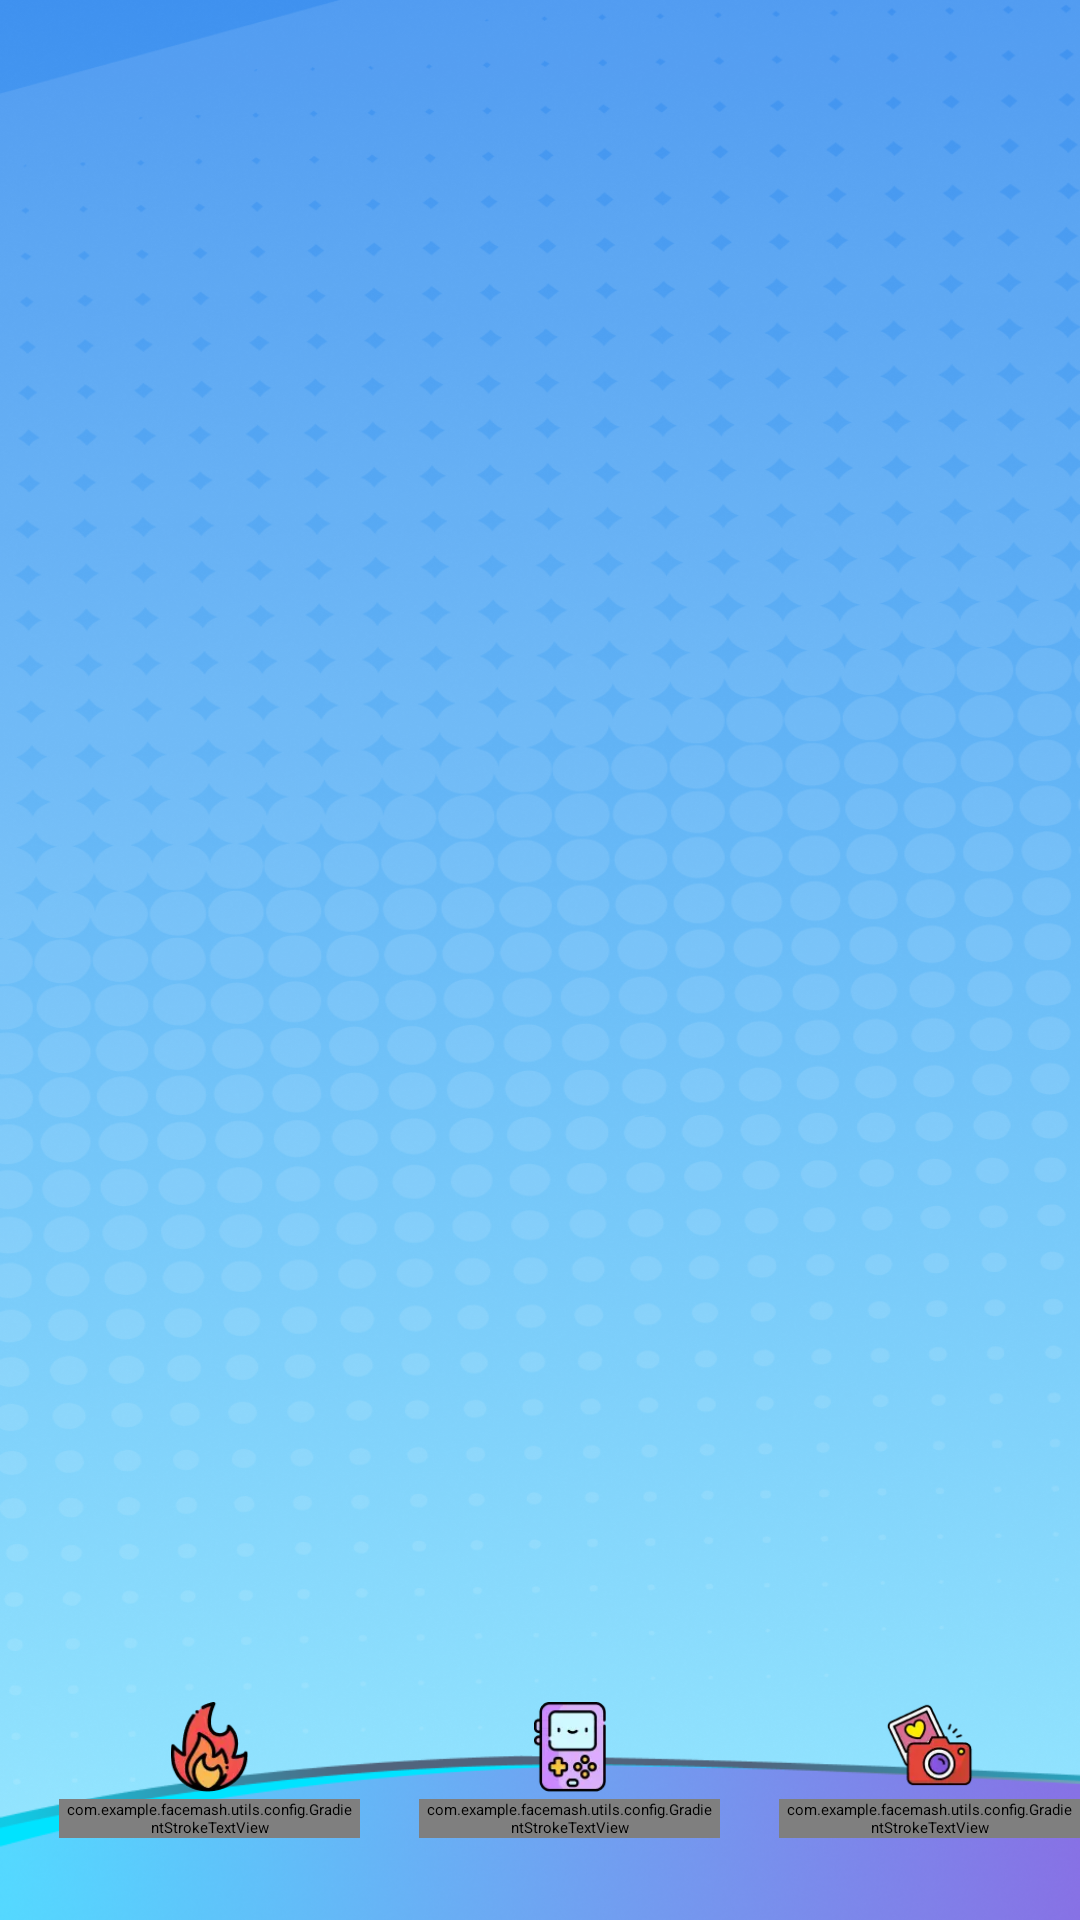

This screen was rendered from an Android layout file. Write that file and the resources it references.
<!-- AndroidManifest.xml: application theme Theme.App.Starting -->
<!-- res/layout/fragment_home.xml -->
<?xml version="1.0" encoding="utf-8"?>
<androidx.constraintlayout.widget.ConstraintLayout
    xmlns:android="http://schemas.android.com/apk/res/android"
    xmlns:app="http://schemas.android.com/apk/res-auto"
    xmlns:tools="http://schemas.android.com/tools"
    android:layout_width="match_parent"
    android:layout_height="match_parent"
    android:background="@drawable/bg_home"
    tools:context=".view.HomeFragment">

    <androidx.constraintlayout.widget.Guideline
        android:id="@+id/my_horizontal_guideline"
        android:layout_width="wrap_content"
        android:layout_height="wrap_content"
        android:orientation="horizontal"
        app:layout_constraintGuide_percent="0.0658" />

    <androidx.viewpager2.widget.ViewPager2
        android:id="@+id/viewPager"
        android:layout_width="0dp"
        android:layout_height="0dp"
        android:layout_marginBottom="16dp"
        app:layout_constraintBottom_toTopOf="@+id/btn_trending"
        app:layout_constraintEnd_toEndOf="parent"
        app:layout_constraintStart_toStartOf="parent"
        app:layout_constraintTop_toTopOf="parent" />

    <ImageView
        android:layout_width="match_parent"
        android:layout_height="0dp"
        android:src="@drawable/bg_bottom"
        app:layout_constraintBottom_toBottomOf="parent"
        app:layout_constraintDimensionRatio="412:63" />


    <androidx.constraintlayout.widget.ConstraintLayout
        android:id="@+id/btn_trending"
        android:layout_width="0dp"
        android:layout_height="@dimen/_60sdp"
        android:layout_marginBottom="@dimen/_14sdp"
        android:layout_marginStart="@dimen/_18sdp"
        app:layout_constraintBottom_toBottomOf="parent"
        app:layout_constraintStart_toStartOf="parent"
        app:layout_constraintEnd_toStartOf="@+id/btn_all_game">

        <ImageView
            android:id="@+id/bg_trending"
            android:layout_width="@dimen/_100sdp"
            android:layout_height="0dp"
            app:layout_constraintDimensionRatio="112:46"
            android:src="@drawable/ic_1"
            app:layout_constraintTop_toTopOf="parent"
            app:layout_constraintBottom_toBottomOf="parent"
            app:layout_constraintStart_toStartOf="parent"
            app:layout_constraintEnd_toEndOf="parent" />

        <ImageView
            android:id="@+id/ic_trending"
            android:layout_width="wrap_content"
            android:layout_height="0dp"
            android:layout_marginBottom="@dimen/_2sdp"
            android:paddingTop="8dp"
            android:src="@drawable/ic_trending"
            app:layout_constraintBottom_toTopOf="@+id/tv_trending"
            app:layout_constraintEnd_toEndOf="parent"
            app:layout_constraintStart_toStartOf="parent"
            app:layout_constraintTop_toTopOf="parent"
            app:layout_constraintVertical_weight="2" />

        <com.example.facemash.utils.config.GradientStrokeTextView
            android:id="@+id/tv_trending"
            android:layout_width="wrap_content"
            android:layout_height="wrap_content"
            android:layout_marginBottom="@dimen/_10ssp"
            android:fontFamily="@font/grandstander_extrabold"
            android:gravity="center"
            android:text="@string/trending"
            android:paddingHorizontal="@dimen/_2sdp"

            app:strokeWidth="1.5dp"
            app:strokeColor="@color/tv_home_un_selected"
            app:shadowColor="#000000"
            app:shadowDy="2dp"

            android:textSize="@dimen/_11ssp"
            android:textColor="@color/white"
            app:layout_constraintBottom_toBottomOf="parent"
            app:layout_constraintEnd_toEndOf="parent"
            app:layout_constraintStart_toStartOf="parent"
            app:layout_constraintTop_toBottomOf="@+id/ic_trending"
            app:layout_constraintVertical_weight="1" />

    </androidx.constraintlayout.widget.ConstraintLayout>



    <androidx.constraintlayout.widget.ConstraintLayout
        android:id="@+id/btn_all_game"
        app:layout_constraintBottom_toBottomOf="parent"
        app:layout_constraintStart_toEndOf="@+id/btn_trending"
        app:layout_constraintEnd_toStartOf="@+id/btn_record"
        android:layout_width="0dp"
        android:layout_height="@dimen/_60sdp"
        android:layout_marginBottom="@dimen/_14sdp"
        android:layout_marginStart="@dimen/_18sdp">

        <ImageView
            android:id="@+id/bg_all_game"
            android:src="@drawable/ic_2"
            android:layout_width="@dimen/_100sdp"
            android:layout_height="0dp"
            app:layout_constraintDimensionRatio="112:46"
            app:layout_constraintTop_toTopOf="parent"
            app:layout_constraintBottom_toBottomOf="parent"
            app:layout_constraintStart_toStartOf="parent"
            app:layout_constraintEnd_toEndOf="parent" />

        <ImageView
            android:id="@+id/ic_all_game"
            android:layout_width="wrap_content"
            android:layout_height="0dp"
            android:layout_marginBottom="@dimen/_2sdp"
            android:paddingTop="8dp"
            android:src="@drawable/ic_all_game"
            app:layout_constraintBottom_toTopOf="@+id/tv_all_game"
            app:layout_constraintEnd_toEndOf="parent"
            app:layout_constraintStart_toStartOf="parent"
            app:layout_constraintTop_toTopOf="parent"
            app:layout_constraintVertical_weight="2" />

        <com.example.facemash.utils.config.GradientStrokeTextView
            android:id="@+id/tv_all_game"
            android:layout_width="wrap_content"
            android:layout_height="wrap_content"
            android:fontFamily="@font/grandstander_extrabold"
            android:gravity="center"
            android:text="@string/all_game"
            android:paddingHorizontal="@dimen/_2sdp"

            app:strokeWidth="1.5dp"
            app:strokeColor="@color/tv_home_un_selected"
            app:shadowColor="#000000"
            app:shadowDy="2dp"

            android:textColor="@color/white"
            android:textSize="@dimen/_11ssp"
            app:layout_constraintVertical_weight="1"
            android:layout_marginBottom="@dimen/_10ssp"
            app:layout_constraintTop_toBottomOf="@+id/ic_all_game"
            app:layout_constraintBottom_toBottomOf="parent"
            app:layout_constraintStart_toStartOf="parent"
            app:layout_constraintEnd_toEndOf="parent" />

    </androidx.constraintlayout.widget.ConstraintLayout>



    <androidx.constraintlayout.widget.ConstraintLayout
        android:id="@+id/btn_record"
        app:layout_constraintBottom_toBottomOf="parent"
        app:layout_constraintStart_toEndOf="@+id/btn_all_game"
        app:layout_constraintEnd_toEndOf="parent"
        android:layout_width="0dp"
        android:layout_height="@dimen/_60sdp"
        android:layout_marginBottom="@dimen/_14sdp"
        android:layout_marginStart="@dimen/_18sdp">

        <ImageView
            android:id="@+id/bg_record"
            android:layout_width="@dimen/_100sdp"
            android:layout_height="0dp"
            app:layout_constraintDimensionRatio="112:46"
            android:src="@drawable/ic_2"
            app:layout_constraintTop_toTopOf="parent"
            app:layout_constraintBottom_toBottomOf="parent"
            app:layout_constraintStart_toStartOf="parent"
            app:layout_constraintEnd_toEndOf="parent" />

        <ImageView
            android:id="@+id/ic_record"
            android:layout_width="wrap_content"
            android:layout_height="0dp"
            android:layout_marginBottom="@dimen/_2sdp"
            android:paddingTop="@dimen/_6sdp"
            android:src="@drawable/ic_record"
            app:layout_constraintBottom_toTopOf="@+id/tv_record"
            app:layout_constraintEnd_toEndOf="parent"
            app:layout_constraintStart_toStartOf="parent"
            app:layout_constraintTop_toTopOf="parent"
            app:layout_constraintVertical_weight="2" />

        <com.example.facemash.utils.config.GradientStrokeTextView
            android:id="@+id/tv_record"
            android:layout_width="wrap_content"
            android:layout_height="wrap_content"
            android:fontFamily="@font/grandstander_extrabold"
            android:gravity="center"
            android:text="@string/record"
            android:paddingHorizontal="@dimen/_2sdp"

            app:strokeWidth="1.5dp"
            app:strokeColor="@color/tv_home_un_selected"
            app:shadowColor="#000000"
            app:shadowDy="2dp"

            android:textSize="@dimen/_11ssp"
            android:textColor="@color/white"
            app:layout_constraintVertical_weight="1"
            android:layout_marginBottom="@dimen/_10ssp"
            app:layout_constraintTop_toBottomOf="@+id/ic_record"
            app:layout_constraintBottom_toBottomOf="parent"
            app:layout_constraintStart_toStartOf="parent"
            app:layout_constraintEnd_toEndOf="parent" />

    </androidx.constraintlayout.widget.ConstraintLayout>

</androidx.constraintlayout.widget.ConstraintLayout>
<!-- resources referenced by this layout -->
<resources>
  <color name="tv_home_un_selected">#3756B1</color>
  <color name="white">#FFFFFFFF</color>
  <dimen name="_100sdp">309.09dp</dimen>
  <dimen name="_10ssp">34.00sp</dimen>
  <dimen name="_11ssp">37.40sp</dimen>
  <dimen name="_14sdp">43.27dp</dimen>
  <dimen name="_18sdp">55.64dp</dimen>
  <dimen name="_2sdp">6.18dp</dimen>
  <dimen name="_60sdp">185.45dp</dimen>
  <dimen name="_6sdp">18.55dp</dimen>
  <!-- drawable bg_bottom: png bitmap (drawable, 80392 bytes) -->
  <!-- drawable bg_home: png bitmap (drawable, 736653 bytes) -->
  <!-- drawable ic_all_game: webp bitmap (drawable, 1902 bytes) -->
  <!-- drawable ic_record: webp bitmap (drawable, 2330 bytes) -->
  <!-- drawable ic_trending: webp bitmap (drawable, 2160 bytes) -->
  <string name="all_game">All Game</string>
  <string name="record">Record</string>
  <string name="trending">Trending</string>
  <style name="Theme.App.Starting" parent="Theme.SplashScreen">
          <item name="windowSplashScreenBackground">@color/white</item>
          <item name="windowSplashScreenAnimatedIcon">@mipmap/ic_launcher</item>
          <item name="postSplashScreenTheme">@style/Theme.MyApp</item>
      </style>
  <style name="Theme.MyApp" parent="Theme.MaterialComponents.DayNight.NoActionBar">
      </style>
</resources>
